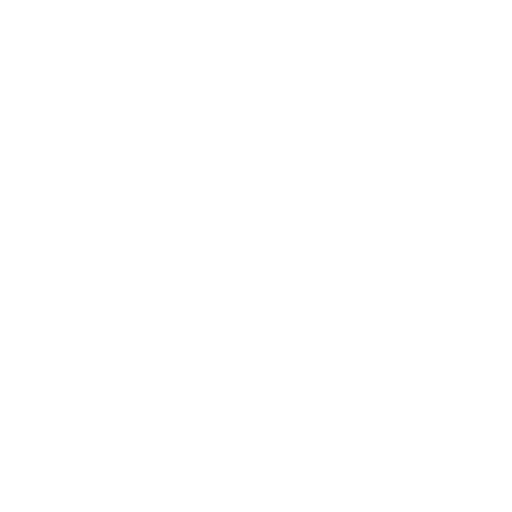
t = 0.00 s
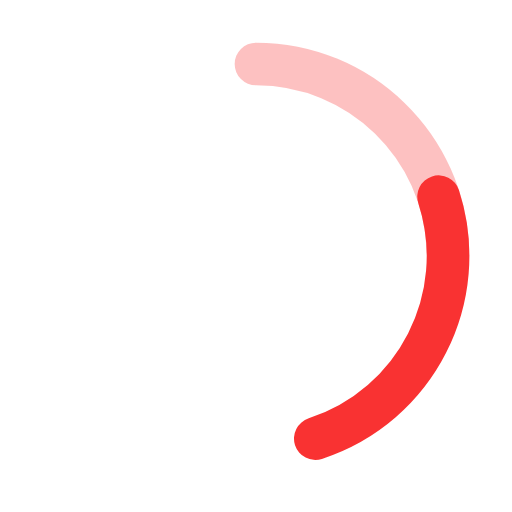
t = 0.30 s
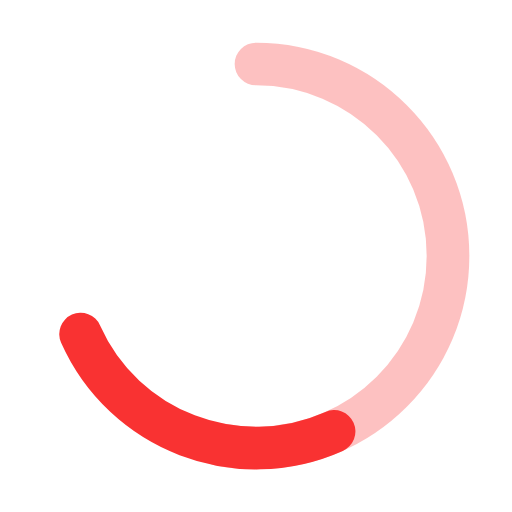
t = 0.65 s
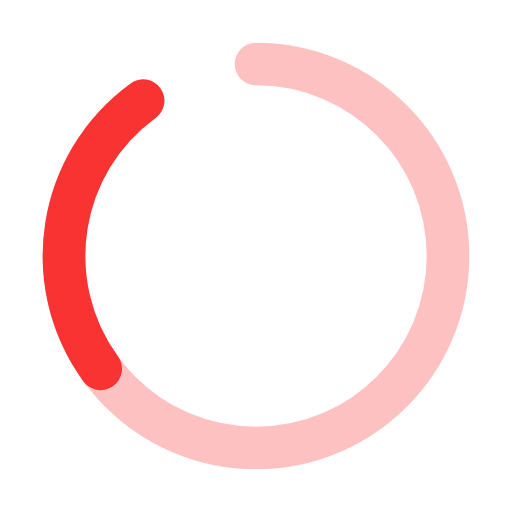
t = 0.98 s
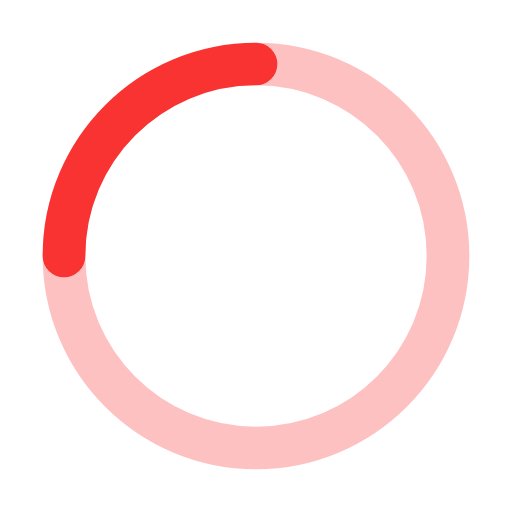
t = 1.13 s
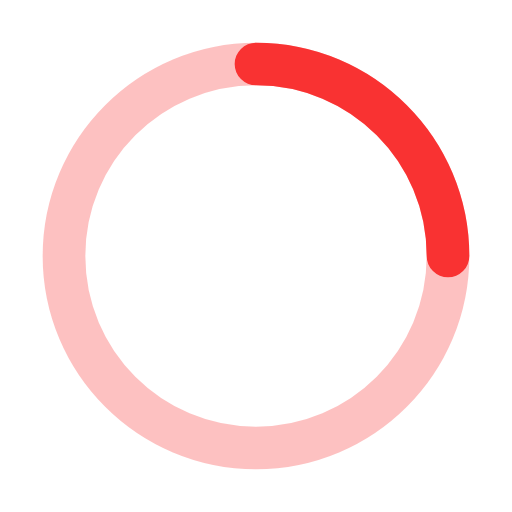
t = 1.50 s

The animated SVG that drew these frames (rendered in a browser with its animation timeline set to each time). Animation: 3 SMIL elements (animate=2,animateTransform=1); one cycle of 1.50 s, repeats indefinitely.

<svg xmlns="http://www.w3.org/2000/svg" width="1em" height="1em" viewBox="0 0 24 24"><g fill="none" stroke="#F93232" stroke-linecap="round" stroke-width="2"><path stroke-dasharray="60" stroke-dashoffset="60" stroke-opacity=".3" d="M12 3C16.9706 3 21 7.02944 21 12C21 16.9706 16.9706 21 12 21C7.02944 21 3 16.9706 3 12C3 7.02944 7.02944 3 12 3Z"><animate fill="freeze" attributeName="stroke-dashoffset" dur="1.3s" values="60;0"/></path><path stroke-dasharray="15" stroke-dashoffset="15" d="M12 3C16.9706 3 21 7.02944 21 12"><animate fill="freeze" attributeName="stroke-dashoffset" dur="0.3s" values="15;0"/><animateTransform attributeName="transform" dur="1.5s" repeatCount="indefinite" type="rotate" values="0 12 12;360 12 12"/></path></g></svg>